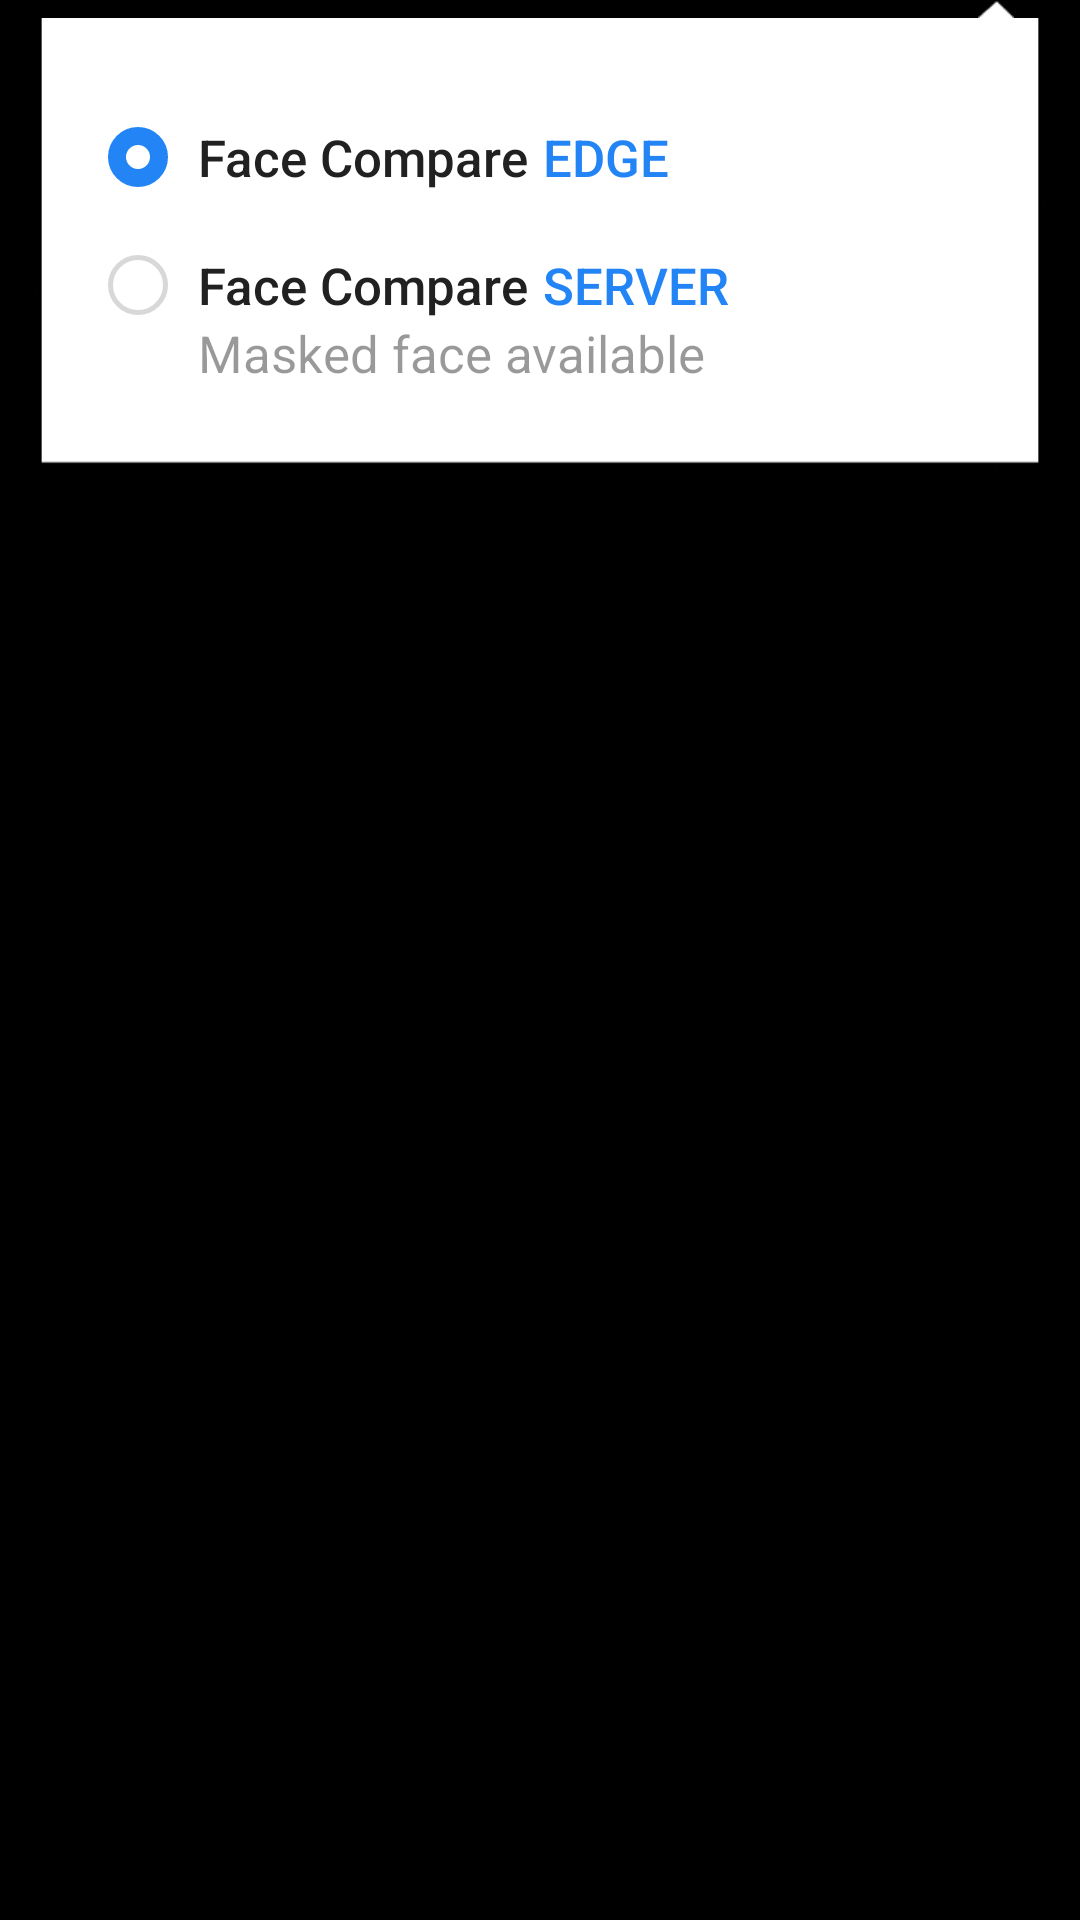

Here is an Android app screen rendered from its layout file. Give the layout XML and the strings, colors and styles it references.
<!-- AndroidManifest.xml: application theme AppTheme -->
<!-- res/layout/settings_face_compare.xml -->
<?xml version="1.0" encoding="utf-8"?>
<androidx.constraintlayout.widget.ConstraintLayout xmlns:android="http://schemas.android.com/apk/res/android"
    xmlns:app="http://schemas.android.com/apk/res-auto"
    android:id="@+id/layout"
    android:layout_width="match_parent"
    android:layout_height="match_parent"
    android:layout_marginTop="?actionBarSize"
    android:fitsSystemWindows="true"
    android:orientation="horizontal">

    <FrameLayout
        android:id="@+id/layoutSettingHead"
        android:layout_width="12dp"
        android:layout_height="6dp"
        android:layout_marginEnd="22dp"
        android:background="@drawable/bg_setting_head"
        app:layout_constraintTop_toTopOf="parent"
        app:layout_constraintEnd_toEndOf="parent" />

    <androidx.constraintlayout.widget.ConstraintLayout
        android:id="@+id/layoutSetting"
        android:layout_width="match_parent"
        android:layout_height="wrap_content"
        android:layout_marginHorizontal="10dp"
        android:paddingVertical="35dp"
        android:background="@drawable/bg_setting_body"
        android:fitsSystemWindows="true"
        android:orientation="vertical"
        app:layout_constraintTop_toBottomOf="@id/layoutSettingHead">

        <RadioGroup
            android:layout_width="match_parent"
            android:layout_height="wrap_content"
            app:layout_constraintStart_toStartOf="parent"
            app:layout_constraintTop_toTopOf="parent">

            <androidx.constraintlayout.widget.ConstraintLayout
                android:layout_width="match_parent"
                android:layout_height="wrap_content"
                android:layout_marginHorizontal="26dp">

                <RadioButton
                    android:id="@+id/faceCompareEdge"
                    android:layout_width="match_parent"
                    android:layout_height="wrap_content"
                    android:button="@drawable/radio_selector"
                    android:checked="true"
                    android:textSize="17dp"
                    app:layout_constraintTop_toTopOf="parent"
                    app:layout_constraintStart_toStartOf="parent"/>
                <TextView
                    android:id="@+id/faceCompareEdge_text"
                    android:layout_width="wrap_content"
                    android:layout_height="wrap_content"
                    android:layout_marginStart="30dp"
                    android:text="@string/face_compare"
                    android:textColor="@color/ClovaBlack"
                    android:textSize="17dp"
                    android:fontFamily="sans-serif-medium"
                    app:layout_constraintStart_toStartOf="@id/faceCompareEdge"
                    app:layout_constraintTop_toTopOf="parent" />
                <TextView
                    android:layout_width="wrap_content"
                    android:layout_height="wrap_content"
                    android:layout_marginStart="5dp"
                    android:text="@string/face_compare_edge"
                    android:textColor="@color/ClovaBlue"
                    android:textSize="17dp"
                    android:fontFamily="sans-serif-medium"
                    app:layout_constraintStart_toEndOf="@id/faceCompareEdge_text"
                    app:layout_constraintTop_toTopOf="parent" />
            </androidx.constraintlayout.widget.ConstraintLayout>

            <androidx.constraintlayout.widget.ConstraintLayout
                android:layout_width="match_parent"
                android:layout_height="wrap_content"
                android:layout_marginHorizontal="26dp">

                <RadioButton
                    android:id="@+id/faceCompareServer"
                    android:layout_width="match_parent"
                    android:layout_height="wrap_content"
                    android:layout_marginTop="20dp"
                    android:button="@drawable/radio_selector"
                    android:textSize="17dp"
                    android:fontFamily="sans-serif-medium"
                    app:layout_constraintTop_toTopOf="parent"
                    app:layout_constraintStart_toStartOf="parent" />

                <TextView
                    android:id="@+id/faceCompareServer_text"
                    android:layout_width="wrap_content"
                    android:layout_height="wrap_content"
                    android:layout_marginStart="30dp"
                    android:layout_marginTop="20dp"
                    android:text="@string/face_compare"
                    android:textColor="@color/ClovaBlack"
                    android:textSize="17dp"
                    android:fontFamily="sans-serif-medium"
                    app:layout_constraintStart_toStartOf="@id/faceCompareServer"
                    app:layout_constraintTop_toTopOf="parent" />
                <TextView
                    android:layout_width="wrap_content"
                    android:layout_height="wrap_content"
                    android:layout_marginStart="5dp"
                    android:layout_marginTop="20dp"
                    android:text="@string/face_compare_server"
                    android:textColor="@color/ClovaBlue"
                    android:textSize="17dp"
                    android:fontFamily="sans-serif-medium"
                    app:layout_constraintStart_toEndOf="@id/faceCompareServer_text"
                    app:layout_constraintTop_toTopOf="parent" />


                <TextView
                    android:layout_width="wrap_content"
                    android:layout_height="wrap_content"
                    android:layout_marginStart="30dp"
                    android:layout_marginBottom="15dp"
                    android:text="@string/face_compare_server_mask"
                    android:textColor="@color/black_40"
                    android:textSize="17dp"
                    app:layout_constraintStart_toStartOf="@id/faceCompareServer"
                    app:layout_constraintTop_toBottomOf="@id/faceCompareServer" />
            </androidx.constraintlayout.widget.ConstraintLayout>

        </RadioGroup>
    </androidx.constraintlayout.widget.ConstraintLayout>

    <FrameLayout
        android:id="@+id/outSpace"
        android:layout_width="match_parent"
        android:layout_height="0dp"
        android:background="@android:color/transparent"
        app:layout_constraintBottom_toBottomOf="parent"
        app:layout_constraintTop_toBottomOf="@id/layoutSetting" />

</androidx.constraintlayout.widget.ConstraintLayout>
<!-- resources referenced by this layout -->
<resources>
  <color name="ClovaBlack">#FF212121</color>
  <color name="ClovaBlue">#FF2284F5</color>
  <color name="black_40">#66000000</color>
  <!-- drawable bg_setting_body: png bitmap (drawable, 8000 bytes) -->
  <!-- drawable bg_setting_head: png bitmap (drawable, 546 bytes) -->
  <!-- drawable radio_selector (drawable) -->
  <?xml version="1.0" encoding="utf-8"?>
  <selector xmlns:android="http://schemas.android.com/apk/res/android">
      <item android:state_checked="true" android:state_enabled="true">
          <shape android:shape="rectangle">
              <stroke android:color="@color/ClovaBlue" android:width="6dp" />
              <corners android:radius="15dp" />
              <solid android:color="@color/white" />
              <size
                  android:width="20dp"
                  android:height="20dp" />
              <padding
                  android:left="10dp"
                  android:right="10dp"/>
          </shape>
      </item>
  
      <item android:state_checked="true" android:state_enabled="false">
          <shape android:shape="rectangle">
              <stroke android:color="@color/ClovaGray" android:width="6dp" />
              <corners android:radius="15dp" />
              <solid android:color="@color/white" />
              <size
                  android:width="20dp"
                  android:height="20dp" />
              <padding
                  android:left="10dp"
                  android:right="10dp"/>
          </shape>
      </item>
  
      <item android:state_checked="false">
          <shape android:shape="rectangle">
              <stroke android:color="@color/ClovaGray" android:width="1.5dp" />
              <corners android:radius="15dp" />
              <solid android:color="@color/white"/>
              <size
                  android:width="20dp"
                  android:height="20dp" />
              <padding
                  android:left="10dp"
                  android:right="10dp"/>
          </shape>
      </item>
  </selector>
  <string name="face_compare">Face Compare</string>
  <string name="face_compare_edge">EDGE</string>
  <string name="face_compare_server">SERVER</string>
  <string name="face_compare_server_mask">Masked face available</string>
  <style name="AppTheme" parent="Theme.AppCompat.NoActionBar">
          <item name="android:windowNoTitle">true</item>
  
          <item name="android:statusBarColor">@android:color/transparent</item>
          <item name="android:navigationBarColor">@android:color/transparent</item>
  
          <item name="android:windowTranslucentStatus">true</item>
          <item name="android:windowTranslucentNavigation">true</item>
          <item name="android:windowDrawsSystemBarBackgrounds">true</item>
  
          <item name="windowActionBarOverlay">true</item>
          <item name="android:windowBackground">@android:color/black</item>
          <item name="android:background">@android:color/transparent</item>
          <item name="bottomSheetDialogTheme">@style/AppBottomSheetDialogTheme</item>
  
      </style>
  <color name="white">#FFFFFFFF</color>
  <color name="ClovaGray">#FFD8D8D8</color>
  <style name="AppBottomSheetDialogTheme" parent="Theme.Design.Light.BottomSheetDialog">
          <item name="bottomSheetStyle">@style/AppModalStyle</item>
          <item name="android:backgroundDimAmount">0.3</item>
      </style>
  <style name="AppModalStyle" parent="Widget.Design.BottomSheet.Modal">
          <item name="android:background">@drawable/bg_bottom_sheet</item>
      </style>
  <!-- drawable bg_bottom_sheet (drawable) -->
  <?xml version="1.0" encoding="utf-8"?>
  <shape xmlns:android="http://schemas.android.com/apk/res/android"
      android:shape="rectangle">
      <corners
          android:topLeftRadius="20dp"
          android:topRightRadius="20dp" />
      <solid android:color="@color/bottom_sheet"/>
  
  </shape>
  <color name="bottom_sheet">#FF171717</color>
</resources>
